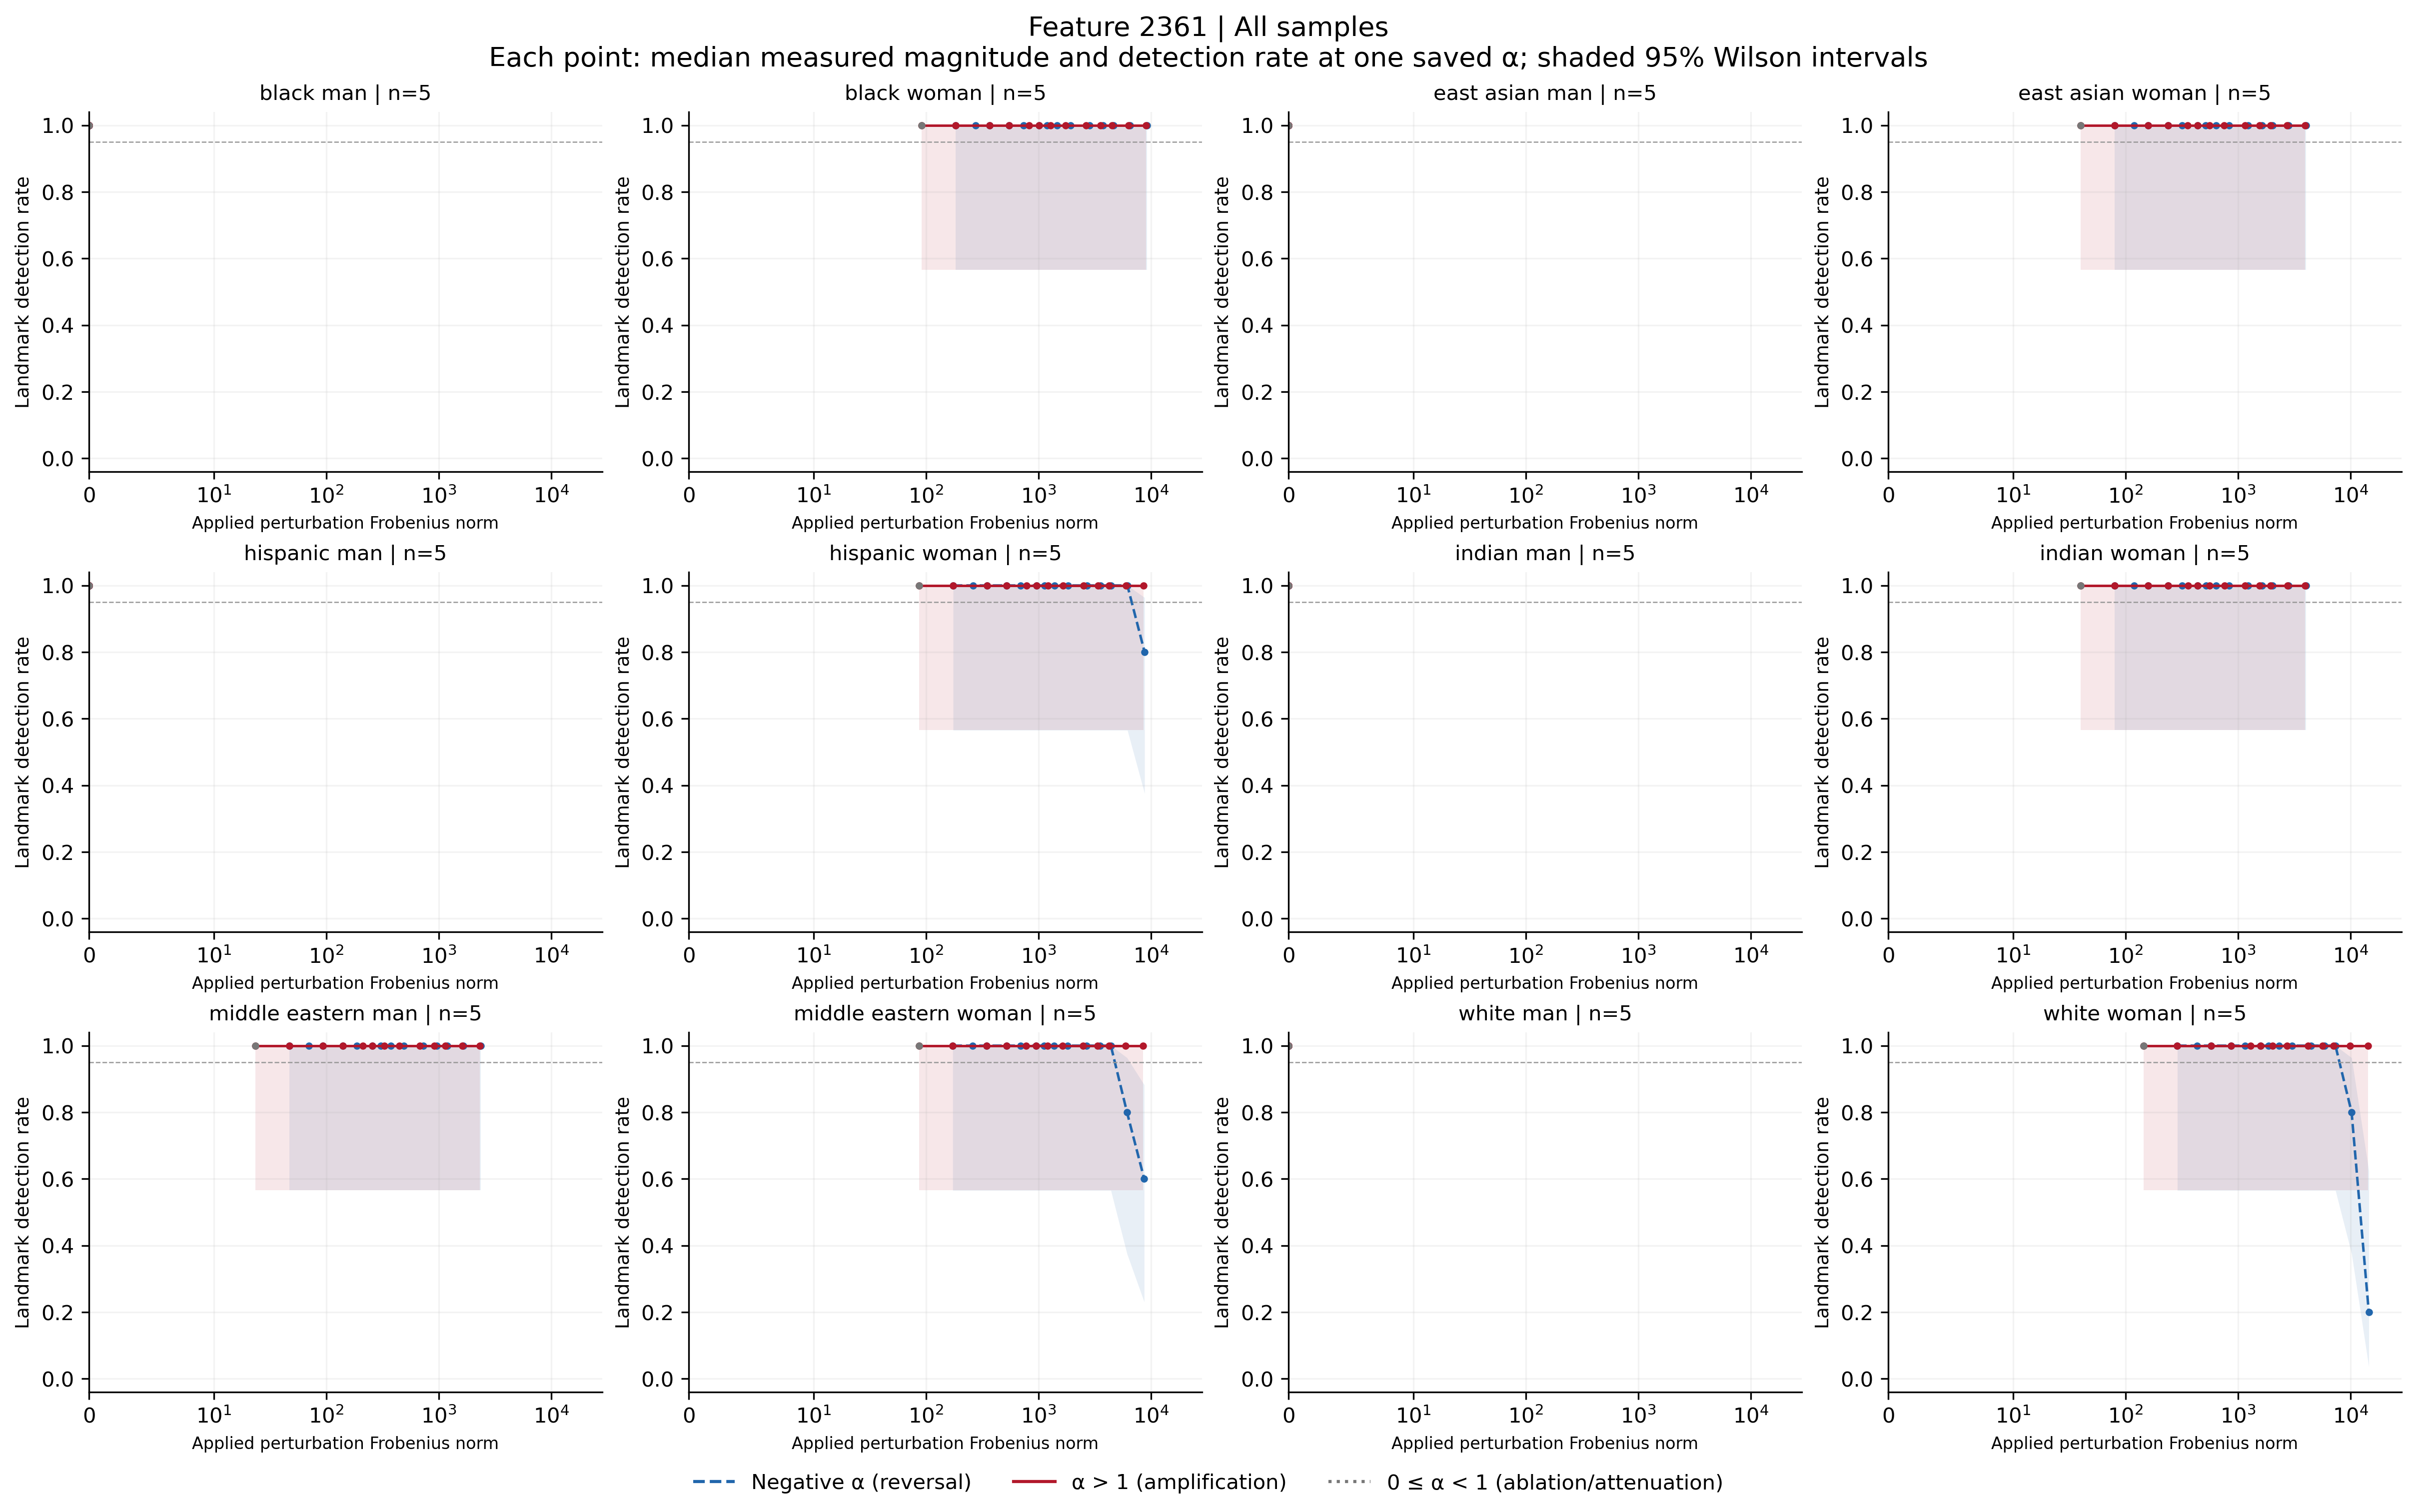

The data file committed next to this chart (first rows):
feature, group, cohort, alpha, n, seed_count, detected, detection_rate, ci_low, ci_high, ci_width, insufficient, status, median_delta_fro_applied, median_relative_delta_fro, branch
2361, black_man, all, -100, 5, 5, 5, 1.0, 0.5655, 1.0, 0.4345, False, exploratory_sample, 0.0, 0.0, negative
2361, black_man, all, -70, 5, 5, 5, 1.0, 0.5655, 1.0, 0.4345, False, exploratory_sample, 0.0, 0.0, negative
2361, black_man, all, -50, 5, 5, 5, 1.0, 0.5655, 1.0, 0.4345, False, exploratory_sample, 0.0, 0.0, negative
2361, black_man, all, -40, 5, 5, 5, 1.0, 0.5655, 1.0, 0.4345, False, exploratory_sample, 0.0, 0.0, negative
2361, black_man, all, -30, 5, 5, 5, 1.0, 0.5655, 1.0, 0.4345, False, exploratory_sample, 0.0, 0.0, negative
2361, black_man, all, -20, 5, 5, 5, 1.0, 0.5655, 1.0, 0.4345, False, exploratory_sample, 0.0, 0.0, negative
2361, black_man, all, -15, 5, 5, 5, 1.0, 0.5655, 1.0, 0.4345, False, exploratory_sample, 0.0, 0.0, negative
2361, black_man, all, -12, 5, 5, 5, 1.0, 0.5655, 1.0, 0.4345, False, exploratory_sample, 0.0, 0.0, negative
2361, black_man, all, -10, 5, 5, 5, 1.0, 0.5655, 1.0, 0.4345, False, exploratory_sample, 0.0, 0.0, negative
2361, black_man, all, -7, 5, 5, 5, 1.0, 0.5655, 1.0, 0.4345, False, exploratory_sample, 0.0, 0.0, negative
2361, black_man, all, -5, 5, 5, 5, 1.0, 0.5655, 1.0, 0.4345, False, exploratory_sample, 0.0, 0.0, negative
2361, black_man, all, -3, 5, 5, 5, 1.0, 0.5655, 1.0, 0.4345, False, exploratory_sample, 0.0, 0.0, negative
2361, black_man, all, -2, 5, 5, 5, 1.0, 0.5655, 1.0, 0.4345, False, exploratory_sample, 0.0, 0.0, negative
2361, black_man, all, -1, 5, 5, 5, 1.0, 0.5655, 1.0, 0.4345, False, exploratory_sample, 0.0, 0.0, negative
2361, black_man, all, 0, 5, 5, 5, 1.0, 0.5655, 1.0, 0.4345, False, exploratory_sample, 0.0, 0.0, attenuation_or_ablation
2361, black_man, all, 1, 5, 5, 5, 1.0, 0.5655, 1.0, 0.4345, False, exploratory_sample, 0.0, 0.0, baseline
2361, black_man, all, 2, 5, 5, 5, 1.0, 0.5655, 1.0, 0.4345, False, exploratory_sample, 0.0, 0.0, positive
2361, black_man, all, 3, 5, 5, 5, 1.0, 0.5655, 1.0, 0.4345, False, exploratory_sample, 0.0, 0.0, positive
2361, black_man, all, 5, 5, 5, 5, 1.0, 0.5655, 1.0, 0.4345, False, exploratory_sample, 0.0, 0.0, positive
2361, black_man, all, 7, 5, 5, 5, 1.0, 0.5655, 1.0, 0.4345, False, exploratory_sample, 0.0, 0.0, positive
2361, black_man, all, 10, 5, 5, 5, 1.0, 0.5655, 1.0, 0.4345, False, exploratory_sample, 0.0, 0.0, positive
2361, black_man, all, 12, 5, 5, 5, 1.0, 0.5655, 1.0, 0.4345, False, exploratory_sample, 0.0, 0.0, positive
2361, black_man, all, 15, 5, 5, 5, 1.0, 0.5655, 1.0, 0.4345, False, exploratory_sample, 0.0, 0.0, positive
2361, black_man, all, 20, 5, 5, 5, 1.0, 0.5655, 1.0, 0.4345, False, exploratory_sample, 0.0, 0.0, positive
2361, black_man, all, 30, 5, 5, 5, 1.0, 0.5655, 1.0, 0.4345, False, exploratory_sample, 0.0, 0.0, positive
2361, black_man, all, 40, 5, 5, 5, 1.0, 0.5655, 1.0, 0.4345, False, exploratory_sample, 0.0, 0.0, positive
2361, black_man, all, 50, 5, 5, 5, 1.0, 0.5655, 1.0, 0.4345, False, exploratory_sample, 0.0, 0.0, positive
2361, black_man, all, 70, 5, 5, 5, 1.0, 0.5655, 1.0, 0.4345, False, exploratory_sample, 0.0, 0.0, positive
2361, black_man, all, 100, 5, 5, 5, 1.0, 0.5655, 1.0, 0.4345, False, exploratory_sample, 0.0, 0.0, positive
2361, black_woman, all, -100, 5, 5, 5, 1.0, 0.5655, 1.0, 0.4345, False, exploratory_sample, 9252, 3.062, negative
2361, black_woman, all, -70, 5, 5, 5, 1.0, 0.5655, 1.0, 0.4345, False, exploratory_sample, 6504, 2.152, negative
2361, black_woman, all, -50, 5, 5, 5, 1.0, 0.5655, 1.0, 0.4345, False, exploratory_sample, 4672, 1.546, negative
2361, black_woman, all, -40, 5, 5, 5, 1.0, 0.5655, 1.0, 0.4345, False, exploratory_sample, 3756, 1.243, negative
2361, black_woman, all, -30, 5, 5, 5, 1.0, 0.5655, 1.0, 0.4345, False, exploratory_sample, 2840, 0.9397, negative
2361, black_woman, all, -20, 5, 5, 5, 1.0, 0.5655, 1.0, 0.4345, False, exploratory_sample, 1924, 0.6366, negative
2361, black_woman, all, -15, 5, 5, 5, 1.0, 0.5655, 1.0, 0.4345, False, exploratory_sample, 1466, 0.485, negative
2361, black_woman, all, -12, 5, 5, 5, 1.0, 0.5655, 1.0, 0.4345, False, exploratory_sample, 1191, 0.3941, negative
2361, black_woman, all, -10, 5, 5, 5, 1.0, 0.5655, 1.0, 0.4345, False, exploratory_sample, 1008, 0.3334, negative
2361, black_woman, all, -7, 5, 5, 5, 1.0, 0.5655, 1.0, 0.4345, False, exploratory_sample, 732.8, 0.2425, negative
2361, black_woman, all, -5, 5, 5, 5, 1.0, 0.5655, 1.0, 0.4345, False, exploratory_sample, 549.6, 0.1819, negative
2361, black_woman, all, -3, 5, 5, 5, 1.0, 0.5655, 1.0, 0.4345, False, exploratory_sample, 366.4, 0.1213, negative
2361, black_woman, all, -2, 5, 5, 5, 1.0, 0.5655, 1.0, 0.4345, False, exploratory_sample, 274.8, 0.09094, negative
2361, black_woman, all, -1, 5, 5, 5, 1.0, 0.5655, 1.0, 0.4345, False, exploratory_sample, 183.2, 0.06063, negative
2361, black_woman, all, 0, 5, 5, 5, 1.0, 0.5655, 1.0, 0.4345, False, exploratory_sample, 91.6, 0.03031, attenuation_or_ablation
2361, black_woman, all, 1, 5, 5, 5, 1.0, 0.5655, 1.0, 0.4345, False, exploratory_sample, 0.0, 0.0, baseline
2361, black_woman, all, 2, 5, 5, 5, 1.0, 0.5655, 1.0, 0.4345, False, exploratory_sample, 91.61, 0.03031, positive
2361, black_woman, all, 3, 5, 5, 5, 1.0, 0.5655, 1.0, 0.4345, False, exploratory_sample, 183.2, 0.06063, positive
2361, black_woman, all, 5, 5, 5, 5, 1.0, 0.5655, 1.0, 0.4345, False, exploratory_sample, 366.4, 0.1213, positive
2361, black_woman, all, 7, 5, 5, 5, 1.0, 0.5655, 1.0, 0.4345, False, exploratory_sample, 549.6, 0.1819, positive
2361, black_woman, all, 10, 5, 5, 5, 1.0, 0.5655, 1.0, 0.4345, False, exploratory_sample, 824.4, 0.2728, positive
2361, black_woman, all, 12, 5, 5, 5, 1.0, 0.5655, 1.0, 0.4345, False, exploratory_sample, 1008, 0.3334, positive
2361, black_woman, all, 15, 5, 5, 5, 1.0, 0.5655, 1.0, 0.4345, False, exploratory_sample, 1282, 0.4244, positive
2361, black_woman, all, 20, 5, 5, 5, 1.0, 0.5655, 1.0, 0.4345, False, exploratory_sample, 1740, 0.5759, positive
2361, black_woman, all, 30, 5, 5, 5, 1.0, 0.5655, 1.0, 0.4345, False, exploratory_sample, 2657, 0.8791, positive
2361, black_woman, all, 40, 5, 5, 5, 1.0, 0.5655, 1.0, 0.4345, False, exploratory_sample, 3573, 1.182, positive
2361, black_woman, all, 50, 5, 5, 5, 1.0, 0.5655, 1.0, 0.4345, False, exploratory_sample, 4489, 1.485, positive
2361, black_woman, all, 70, 5, 5, 5, 1.0, 0.5655, 1.0, 0.4345, False, exploratory_sample, 6321, 2.092, positive
2361, black_woman, all, 100, 5, 5, 5, 1.0, 0.5655, 1.0, 0.4345, False, exploratory_sample, 9069, 3.001, positive
2361, east_asian_man, all, -100, 5, 5, 5, 1.0, 0.5655, 1.0, 0.4345, False, exploratory_sample, 0.0, 0.0, negative
2361, east_asian_man, all, -70, 5, 5, 5, 1.0, 0.5655, 1.0, 0.4345, False, exploratory_sample, 0.0, 0.0, negative
... 288 more rows
